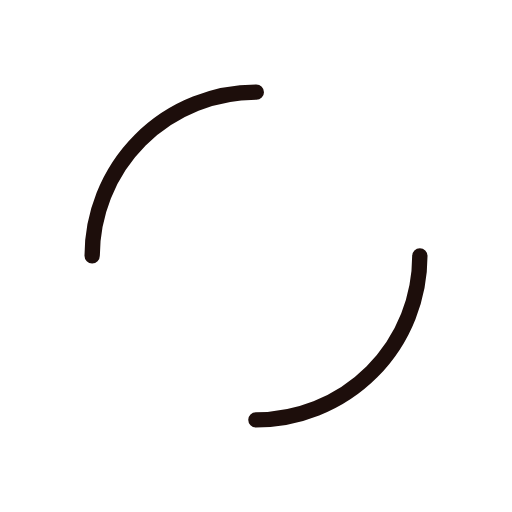
t = 0.00 s
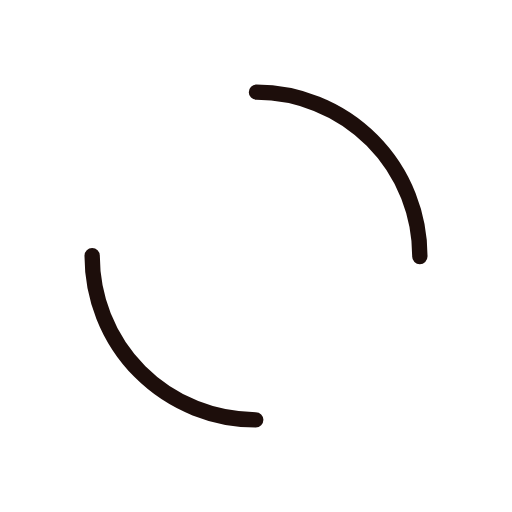
t = 0.39 s
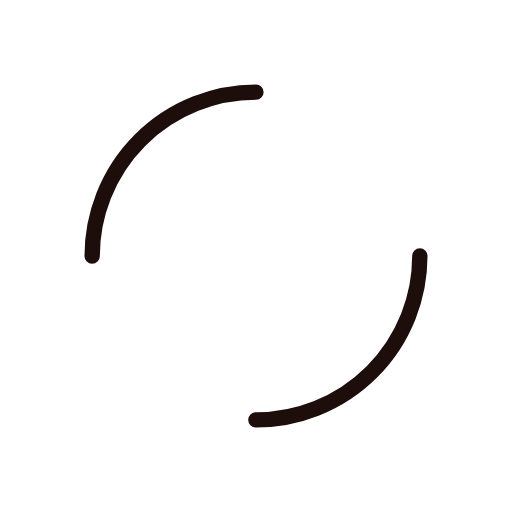
t = 0.77 s
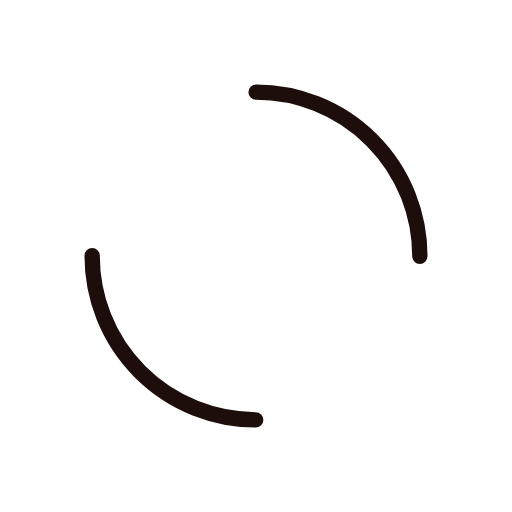
t = 1.15 s

The animated SVG that drew these frames (rendered in a browser with its animation timeline set to each time). Animation: 1 SMIL element (animateTransform=1); one cycle of 1.54 s, repeats indefinitely.

<?xml version="1.0" encoding="utf-8"?>
<svg xmlns="http://www.w3.org/2000/svg" xmlns:xlink="http://www.w3.org/1999/xlink" style="margin: auto; background: none; display: block; shape-rendering: auto;" width="177px" height="177px" viewBox="0 0 100 100" preserveAspectRatio="xMidYMid">
<circle cx="50" cy="50" r="32" stroke-width="3" stroke="#1d0e0b" stroke-dasharray="50.26548245743669 50.26548245743669" fill="none" stroke-linecap="round">
  <animateTransform attributeName="transform" type="rotate" repeatCount="indefinite" dur="1.5384615384615383s" keyTimes="0;1" values="0 50 50;360 50 50"></animateTransform>
</circle>
<!-- [ldio] generated by https://loading.io/ --></svg>